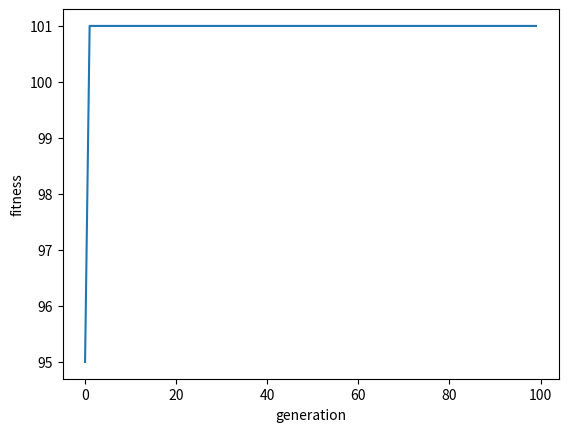

This chart was generated by the following Python code:
# phát biểu: có n vật có giá trị và cân nặng có trước
# hãy để n vật này vào một cái túi có sức chứa tối đa max kg
# sao cho giá trị trong chiếc túi là lớn nhất.

import random

n = 12   # so luong vat
m = 100 # so luong ca the trong quan the
n_generations = 100 # so doi
fitnesses = []  # de ve do thi fitnesses
max_weight = 70 # 

# cho truoc cac thong so
weights = [1, 2, 5, 7, 10, 12, 15, 23, 32, 33, 35, 37]
prices =  [1, 3, 6, 7, 12, 15, 25, 32, 44, 45, 47, 50]

# tao gia tri gen ngau nhien
def generate_random_value(bound = 1): # bound la so chieu, vd bound = 5 la moi vat co 5 cai
    return random.randint(0, bound)

# tinh fitness
def compute_fitness(individual):
    fitness = sum(c*x for c, x in zip(individual, prices))
    return fitness

# tinh can nang
def compute_weight(individual):
    sum_weight = sum(c*x for c, x in zip(individual, weights))
    return sum_weight

# giam do vat
def weight_reduction(individual):
    individual_new = individual.copy()
    while True:
        if compute_weight(individual_new) <= max_weight:
            break
        index = random.randint(0, n-1)
        individual_new[index] = 0
    return individual_new

# tao nhiem sac the
def create_individual():
    return [generate_random_value() for _ in range(n)]

# lua chon
def selection(sorted_population):
    index1 = random.randint(0, m-1)
    while True:
        index2 = random.randint(0, m-1)
        if index2 != index1:
            break
    individual = sorted_population[index1]
    if index1 < index2:
        individual = sorted_population[index2]
    return individual

# lai ghep
def crossover(individual1, individual2, crossover_rate = 0.9):
    individual_c1 = individual1.copy()
    individual_c2 = individual2.copy()
    if random.random() < crossover_rate:
        index = random.randint(1, n - 2)
        for i in range(index):
            individual_c1[i] = individual2[i]
            individual_c2[i] = individual1[i]
    if compute_weight(individual_c1) > max_weight:
        individual_c1 = weight_reduction(individual_c1)
    if compute_weight(individual_c2) > max_weight:
        individual_c2 = weight_reduction(individual_c2)
    return individual_c1, individual_c2

# dot bien
def mutate(individual, mutation_rate = 0.05):
    individual_new = individual.copy()
    if random.random() < mutation_rate:
        index = random.randint(0, n-1)
        individual_new[index] = 1 - individual_new[index]
    if compute_weight(individual_new) > max_weight:
        individual_new = weight_reduction(individual_new)
    return individual_new

# tao quan the moi
def create_new_population(old_popuation):
    sorted_old_popuation = sorted(old_popuation, key = compute_fitness)
    fitnesses.append(compute_fitness(sorted_old_popuation[-1]))
    print('fitness', fitnesses[-1])

    new_population = []
    while len(new_population) < m - 2:
        # chon loc
        individual1 = selection(sorted_old_popuation)
        individual2 = selection(sorted_old_popuation)

        # lai ghep
        individual_c1, individual_c2 = crossover(individual1, individual2)

        # dot bien
        individual_m1 = mutate(individual_c1)
        individual_m2 = mutate(individual_c2)

        # cho vao quan the moi
        new_population.append(individual_m1)
        new_population.append(individual_m2)
    new_population.append(sorted_old_popuation[-1])
    new_population.append(sorted_old_popuation[-2])

    return new_population

# tao quan the ban dau
population = [create_individual() for _ in range(m)]

# kiem tra khoi luong
for i in range(m):
    if compute_weight(population[i]) > max_weight:
        population[i] = weight_reduction(population[i])

for i in range(m):
    print(population[i])
    print(compute_weight(population[i]))
    print()

for _ in range(n_generations):
    population = create_new_population(population)

import matplotlib.pyplot as plt
plt.plot(fitnesses)
plt.xlabel('generation')
plt.ylabel('fitness')
plt.show()
print('cach cho do vao: ', sorted(population, key = compute_fitness)[-1])
print('weight', compute_weight(sorted(population, key = compute_fitness)[-1]))